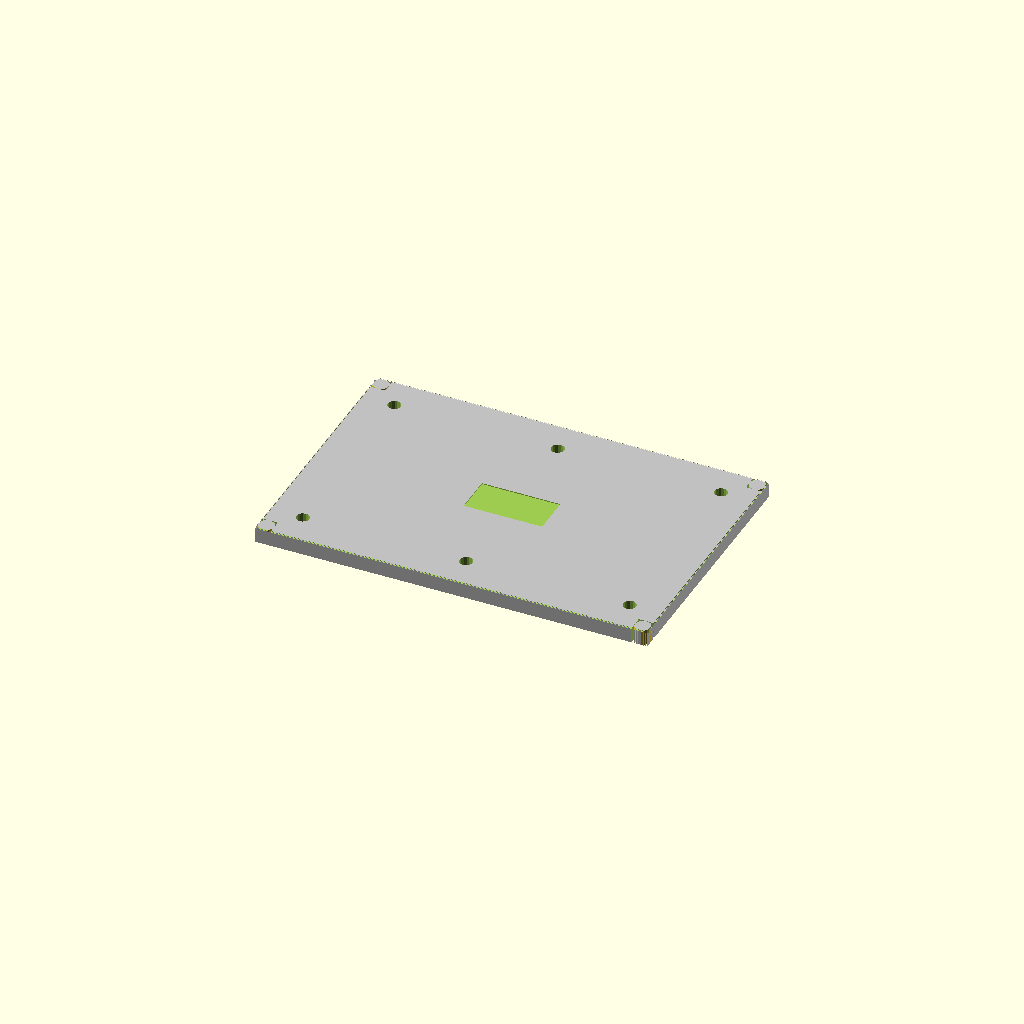
Cell 1: the model at its default parameters.
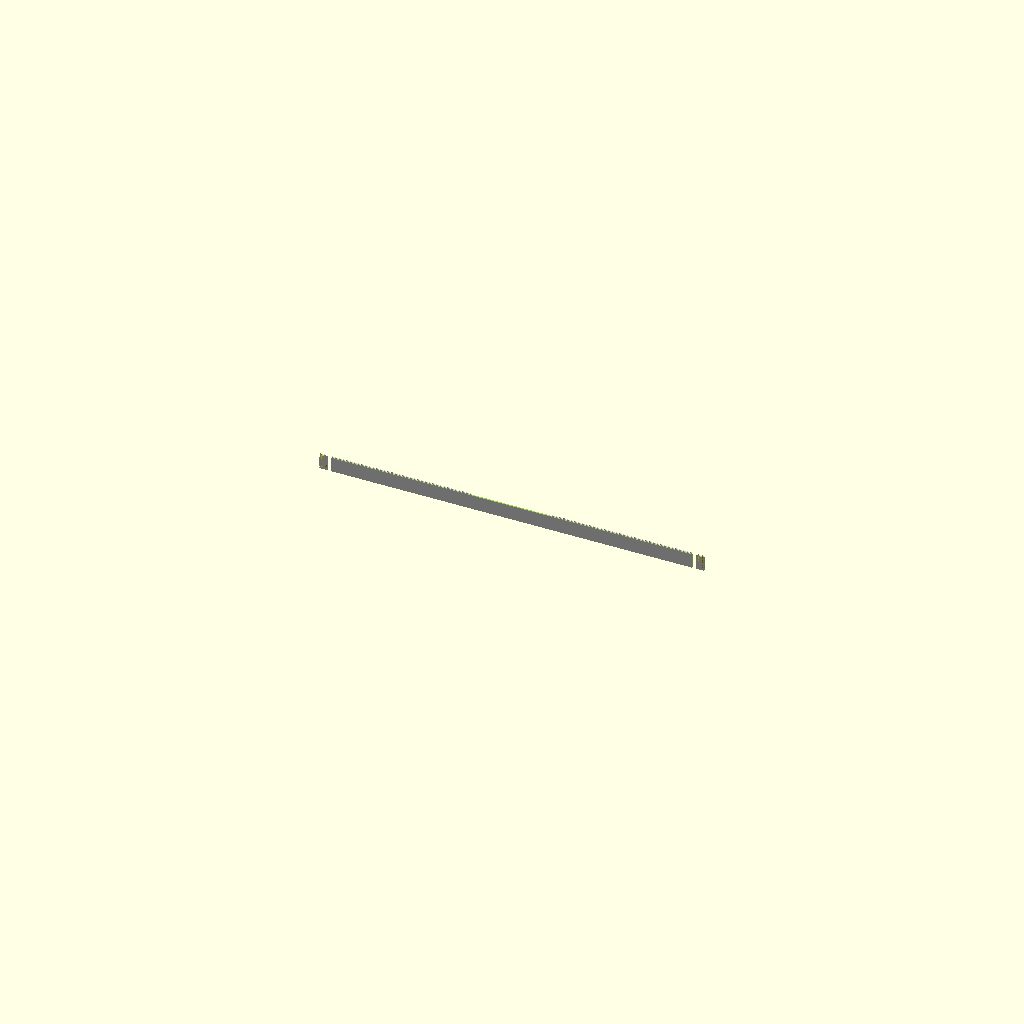
Cell 2: the same model with plate_W = 1.
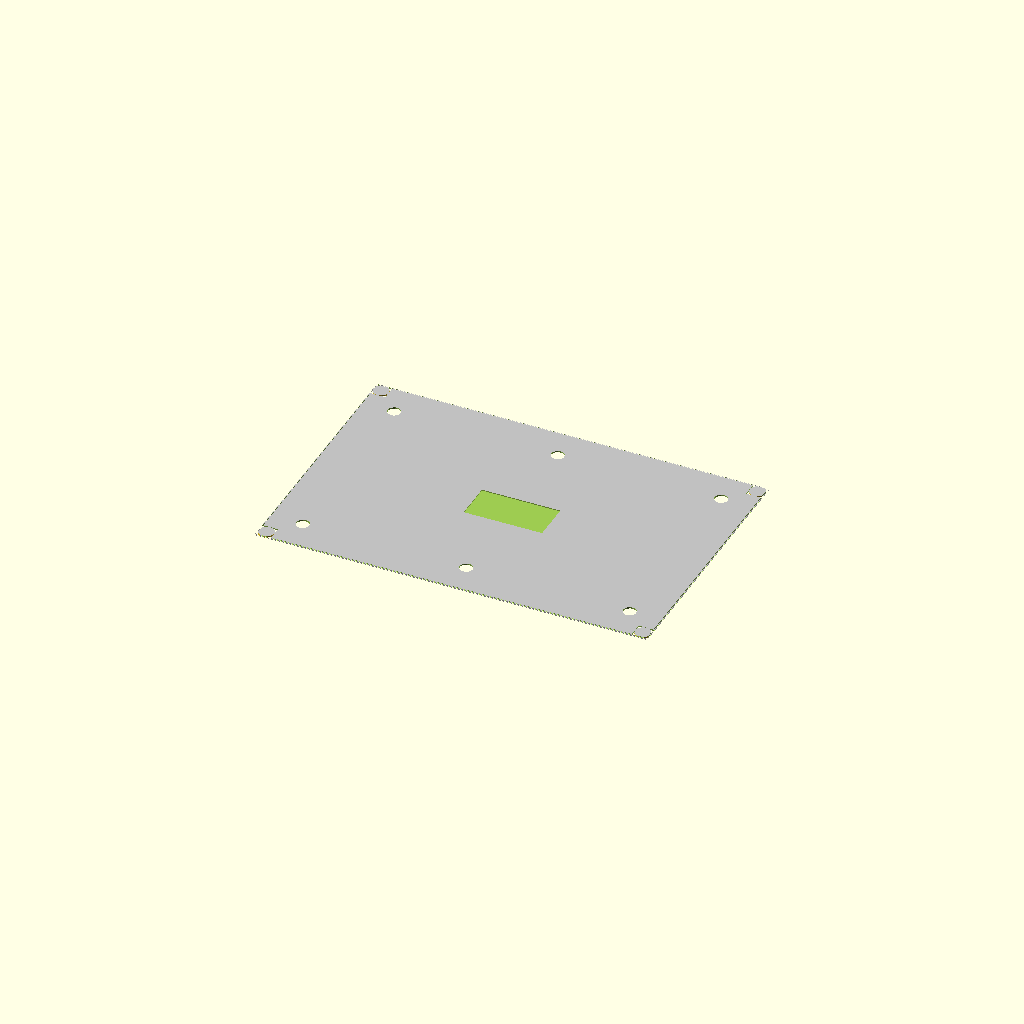
Cell 3: the same model with plate_T = 1.
One fixed orthographic camera (rotation 55°, 0°, 25°; colour scheme Cornfield) for every cell.
OpenSCAD source file results/nopscadlib/ablations/no_verification/scad/sheet__AL8.scad:
// Parameters
plate_L = 300; //[150:600:1]
plate_W = 200; //[100:400:1]
plate_T = 12; //[6:24:1]
edge_chamfer = 0.5; //[0.25:2:0.25]
corner_radius = 6; //[3:12:1]
hole_d = 10; //[5:20:0.5]
hole_edge_margin = 25; //[12:50:1]
hole_count_x = 3; //[2:6:1]
hole_count_y = 2; //[2:5:1]
hole_pitch_x = 125; //[50:250:1]
hole_pitch_y = 150; //[50:250:1]
overlap = 1; //[0.5:2:0.5]
marking_depth = 0.2; //[0.1:1:0.1]
marking_L = 60; //[20:120:1]
marking_W = 30; //[10:80:1]

// Base shapes
module tooling_plate_body() {
  color("Silver")
  cube([plate_L, plate_W, plate_T], center=true);
}

module corner_cut_tr() {
  translate([plate_L/2 - corner_radius, plate_W/2 - corner_radius, 0])
  cube([corner_radius*2, corner_radius*2, plate_T + overlap*2], center=true);
}

module corner_round_tr() {
  translate([plate_L/2 - corner_radius, plate_W/2 - corner_radius, 0])
  cylinder(r=corner_radius, h=plate_T + overlap*2, center=true);
}

module corner_cut_tl() {
  translate([-plate_L/2 + corner_radius, plate_W/2 - corner_radius, 0])
  cube([corner_radius*2, corner_radius*2, plate_T + overlap*2], center=true);
}

module corner_round_tl() {
  translate([-plate_L/2 + corner_radius, plate_W/2 - corner_radius, 0])
  cylinder(r=corner_radius, h=plate_T + overlap*2, center=true);
}

module corner_cut_br() {
  translate([plate_L/2 - corner_radius, -plate_W/2 + corner_radius, 0])
  cube([corner_radius*2, corner_radius*2, plate_T + overlap*2], center=true);
}

module corner_round_br() {
  translate([plate_L/2 - corner_radius, -plate_W/2 + corner_radius, 0])
  cylinder(r=corner_radius, h=plate_T + overlap*2, center=true);
}

module corner_cut_bl() {
  translate([-plate_L/2 + corner_radius, -plate_W/2 + corner_radius, 0])
  cube([corner_radius*2, corner_radius*2, plate_T + overlap*2], center=true);
}

module corner_round_bl() {
  translate([-plate_L/2 + corner_radius, -plate_W/2 + corner_radius, 0])
  cylinder(r=corner_radius, h=plate_T + overlap*2, center=true);
}

module chamfer_wedge_x_pos() {
  translate([plate_L/2 - edge_chamfer, 0, plate_T/2 - edge_chamfer])
  rotate([0, 45, 0])
  cube([edge_chamfer*2, plate_W + overlap*2, edge_chamfer*2], center=true);
}

module chamfer_wedge_x_neg() {
  translate([-plate_L/2 + edge_chamfer, 0, plate_T/2 - edge_chamfer])
  rotate([0, -45, 0])
  cube([edge_chamfer*2, plate_W + overlap*2, edge_chamfer*2], center=true);
}

module chamfer_wedge_y_pos() {
  translate([0, plate_W/2 - edge_chamfer, plate_T/2 - edge_chamfer])
  rotate([45, 0, 0])
  cube([plate_L + overlap*2, edge_chamfer*2, edge_chamfer*2], center=true);
}

module chamfer_wedge_y_neg() {
  translate([0, -plate_W/2 + edge_chamfer, plate_T/2 - edge_chamfer])
  rotate([-45, 0, 0])
  cube([plate_L + overlap*2, edge_chamfer*2, edge_chamfer*2], center=true);
}

module mounting_hole(x, y) {
  translate([x, y, 0])
  cylinder(r=hole_d/2, h=plate_T + overlap*2, center=true);
}

module surface_marking_or_label() {
  translate([0, 0, plate_T/2 - marking_depth/2])
  cube([marking_L, marking_W, marking_depth + overlap], center=true);
}

// Operations
module corner_radius_tr() {
  difference() {
    corner_cut_tr();
    corner_round_tr();
  }
}

module corner_radius_tl() {
  difference() {
    corner_cut_tl();
    corner_round_tl();
  }
}

module corner_radius_br() {
  difference() {
    corner_cut_br();
    corner_round_br();
  }
}

module corner_radius_bl() {
  difference() {
    corner_cut_bl();
    corner_round_bl();
  }
}

module tooling_plate_with_corner_radius() {
  difference() {
    tooling_plate_body();
    corner_radius_tr();
    corner_radius_tl();
    corner_radius_br();
    corner_radius_bl();
  }
}

module edge_chamfer_or_round() {
  difference() {
    tooling_plate_with_corner_radius();
    chamfer_wedge_x_pos();
    chamfer_wedge_x_neg();
    chamfer_wedge_y_pos();
    chamfer_wedge_y_neg();
  }
}

module mounting_holes_pattern() {
  difference() {
    edge_chamfer_or_round();
    for (x = [-hole_pitch_x, 0, hole_pitch_x])
      for (y = [-hole_pitch_y/2, hole_pitch_y/2])
        mounting_hole(x, y);
  }
}

module final_tooling_plate() {
  difference() {
    mounting_holes_pattern();
    surface_marking_or_label();
  }
}

// Final output
final_tooling_plate();
Customizer parameters (derived from the source; name, type, default, range or options):
plate_L: number, default 300, range 1 to 150, step 600
plate_W: number, default 200, range 1 to 100, step 400
plate_T: number, default 12, range 1 to 6, step 24
edge_chamfer: number, default 0.5, range 0.25 to 0.25, step 2
corner_radius: number, default 6, range 1 to 3, step 12
hole_d: number, default 10, range 0.5 to 5, step 20
hole_edge_margin: number, default 25, range 1 to 12, step 50
hole_count_x: number, default 3, range 1 to 2, step 6
hole_count_y: number, default 2, range 1 to 2, step 5
hole_pitch_x: number, default 125, range 1 to 50, step 250
hole_pitch_y: number, default 150, range 1 to 50, step 250
overlap: number, default 1, range 0.5 to 0.5, step 2
marking_depth: number, default 0.2, range 0.1 to 0.1, step 1
marking_L: number, default 60, range 1 to 20, step 120
marking_W: number, default 30, range 1 to 10, step 80
